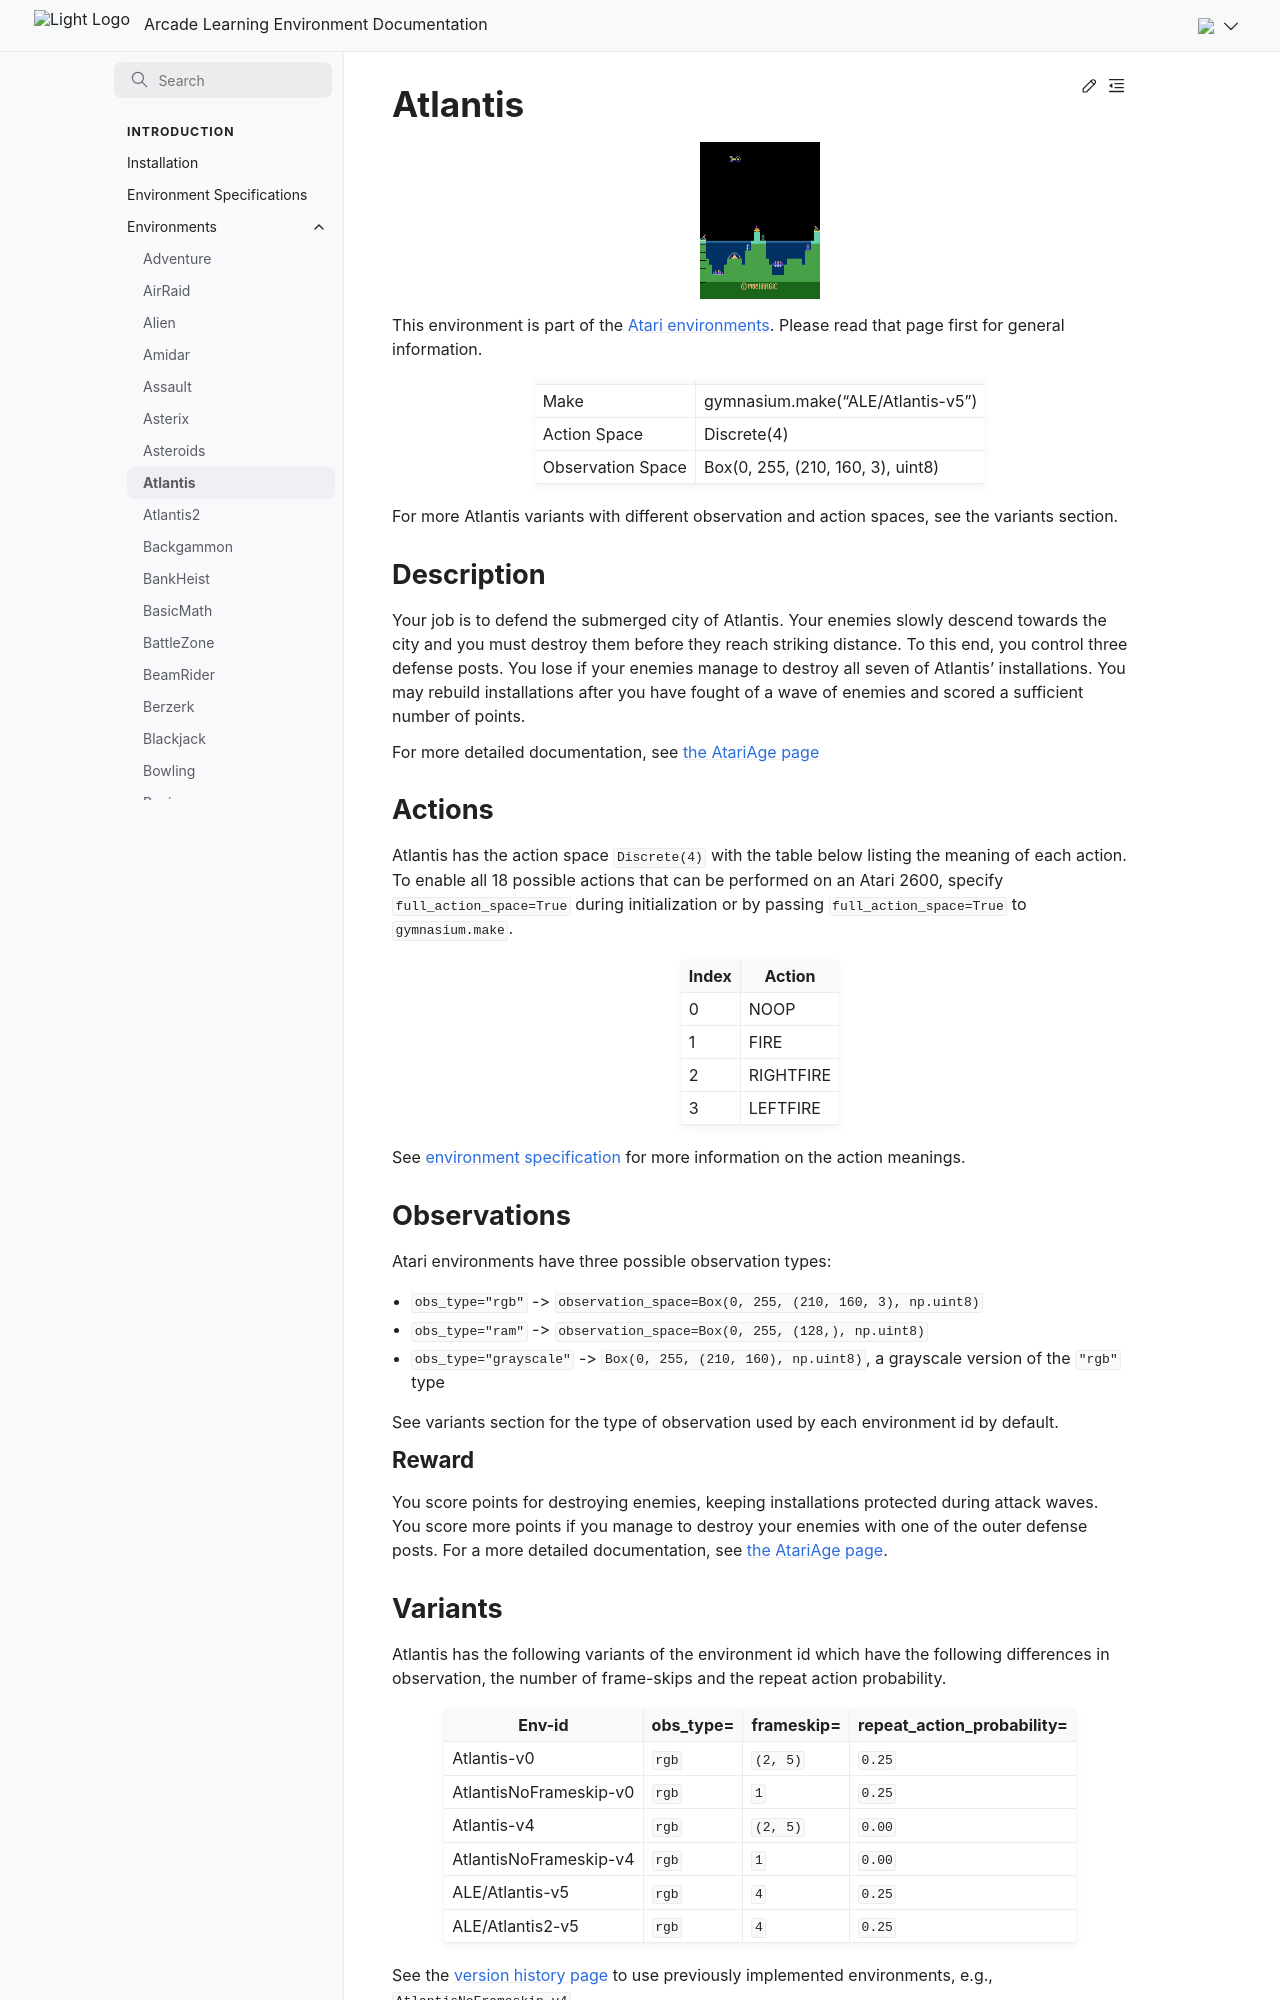

repository: Farama-Foundation/Arcade-Learning-Environment · page: main/environments/atlantis/index.html · generator: sphinx

---
title: Atlantis
---

# Atlantis

```{figure} ../_static/videos/environments/atlantis.gif
:width: 120px
:name: Atlantis
```

This environment is part of the <a href='..'>Atari environments</a>. Please read that page first for general information.

|                   |                                   |
|-------------------|-----------------------------------|
| Make              | gymnasium.make("ALE/Atlantis-v5") |
| Action Space      | Discrete(4)                       |
| Observation Space | Box(0, 255, (210, 160, 3), uint8) |

For more Atlantis variants with different observation and action spaces, see the variants section.

## Description

Your job is to defend the submerged city of Atlantis. Your enemies slowly descend towards the city and you must destroy them before they reach striking distance. To this end, you control three defense posts. You lose if your enemies manage to destroy all seven of Atlantis' installations. You may rebuild installations after you have fought of a wave of enemies and scored a sufficient number of points.

For more detailed documentation, see [the AtariAge page](https://atariage.com/manual_html_page.php?SoftwareID=835)

## Actions

Atlantis has the action space `Discrete(4)` with the table below listing the meaning of each action.
To enable all 18 possible actions that can be performed on an Atari 2600, specify `full_action_space=True` during
initialization or by passing `full_action_space=True` to `gymnasium.make`.

|   Index | Action    |
|---------|-----------|
|       0 | NOOP      |
|       1 | FIRE      |
|       2 | RIGHTFIRE |
|       3 | LEFTFIRE  |

See [environment specification](../env-spec) for more information on the action meanings.

## Observations

Atari environments have three possible observation types:

- `obs_type="rgb"` -> `observation_space=Box(0, 255, (210, 160, 3), np.uint8)`
- `obs_type="ram"` -> `observation_space=Box(0, 255, (128,), np.uint8)`
- `obs_type="grayscale"` -> `Box(0, 255, (210, 160), np.uint8)`, a grayscale version of the `"rgb"` type

See variants section for the type of observation used by each environment id by default.

### Reward

You score points for destroying enemies, keeping installations protected during attack waves. You score more points if you manage to destroy your enemies with one of the outer defense posts. For a more detailed documentation, see [the AtariAge page](https://atariage.com/manual_html_page.php?SoftwareID=835).
